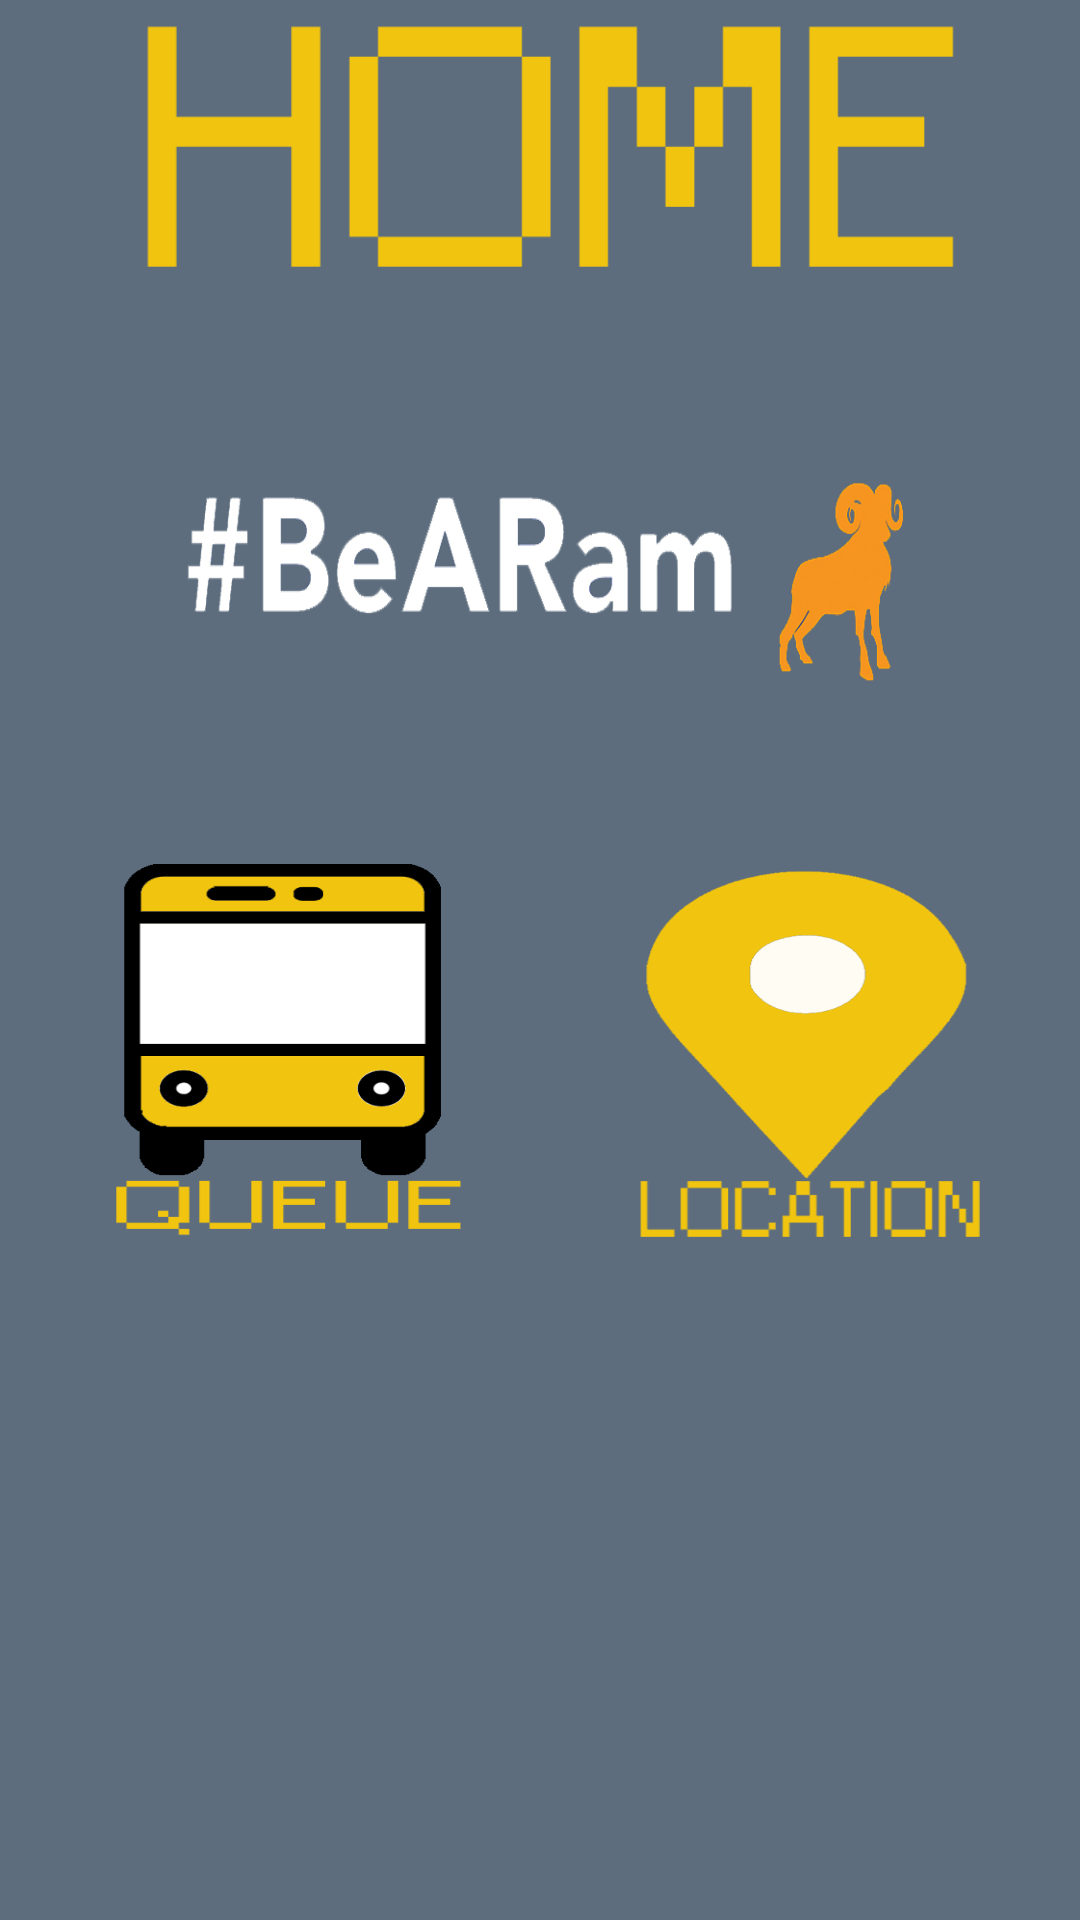

Android layout source for this screen:
<!-- AndroidManifest.xml: application theme AppTheme -->
<!-- res/layout/activity_home.xml -->
<?xml version="1.0" encoding="utf-8"?>
<android.support.constraint.ConstraintLayout xmlns:android="http://schemas.android.com/apk/res/android"
    xmlns:app="http://schemas.android.com/apk/res-auto"
    xmlns:tools="http://schemas.android.com/tools"
    android:layout_width="match_parent"
    android:layout_height="match_parent"
    android:background="#5D6D7E"
    tools:context=".RegisterActivity">

    <ImageView
        android:id="@+id/imageView_title"
        android:layout_width="302dp"
        android:layout_height="105dp"
        android:layout_above="@+id/usergroup"
        android:layout_centerHorizontal="true"
        android:layout_marginBottom="-119dp"
        android:contentDescription="TODO"
        android:src="@drawable/home"
        app:layout_constraintEnd_toEndOf="parent"
        app:layout_constraintHorizontal_bias="0.5"
        app:layout_constraintStart_toStartOf="parent"
        app:layout_constraintTop_toTopOf="parent" />

    <ImageView
        android:id="@+id/imageView3"
        android:layout_width="275dp"
        android:layout_height="136dp"
        android:layout_alignParentTop="true"
        android:layout_centerHorizontal="true"
        android:layout_marginTop="124dp"
        android:contentDescription="TODO"
        android:scaleType="fitXY"
        android:src="@drawable/rams"
        app:layout_constraintEnd_toEndOf="parent"
        app:layout_constraintStart_toStartOf="parent"
        app:layout_constraintTop_toTopOf="parent" />

    <ImageView
        android:id="@+id/imageView2"
        android:layout_width="164dp"
        android:layout_height="128dp"
        android:layout_alignParentStart="true"
        android:layout_alignParentTop="true"
        android:contentDescription="TODO"
        android:cropToPadding="true"
        android:scaleType="fitXY"
        android:src="@drawable/queue"
        app:layout_constraintBottom_toBottomOf="parent"
        app:layout_constraintEnd_toStartOf="@+id/imageView"
        app:layout_constraintHorizontal_bias="0.5"
        app:layout_constraintStart_toStartOf="parent"
        app:layout_constraintTop_toBottomOf="@+id/imageView3"
        app:layout_constraintVertical_bias="0.111" />

    <ImageView
        android:id="@+id/imageView"
        android:layout_width="164dp"
        android:layout_height="128dp"
        android:layout_alignParentEnd="true"
        android:scaleType="fitXY"
        android:src="@drawable/location"
        app:layout_constraintBottom_toBottomOf="parent"
        app:layout_constraintEnd_toEndOf="parent"
        app:layout_constraintHorizontal_bias="0.5"
        app:layout_constraintStart_toEndOf="@+id/imageView2"
        app:layout_constraintTop_toBottomOf="@+id/imageView3"
        app:layout_constraintVertical_bias="0.111" />

</android.support.constraint.ConstraintLayout>
<!-- resources referenced by this layout -->
<resources>
  <!-- drawable home: png bitmap (drawable, 4579 bytes) -->
  <!-- drawable location: png bitmap (drawable, 27518 bytes) -->
  <!-- drawable queue: png bitmap (drawable, 12341 bytes) -->
  <!-- drawable rams: png bitmap (drawable, 36112 bytes) -->
  <style name="AppTheme" parent="Theme.AppCompat.Light.DarkActionBar">
          
          <item name="colorPrimary">#212F3D</item>
          <item name="colorPrimaryDark">@color/colorPrimaryDark</item>
          <item name="colorAccent">#F1C40F</item>
      </style>
  <!-- not gathered from this repository: default colours our renderer supplied (Android Studio template values) -->
  <color name="colorPrimaryDark">#FF3700B3</color>
</resources>
